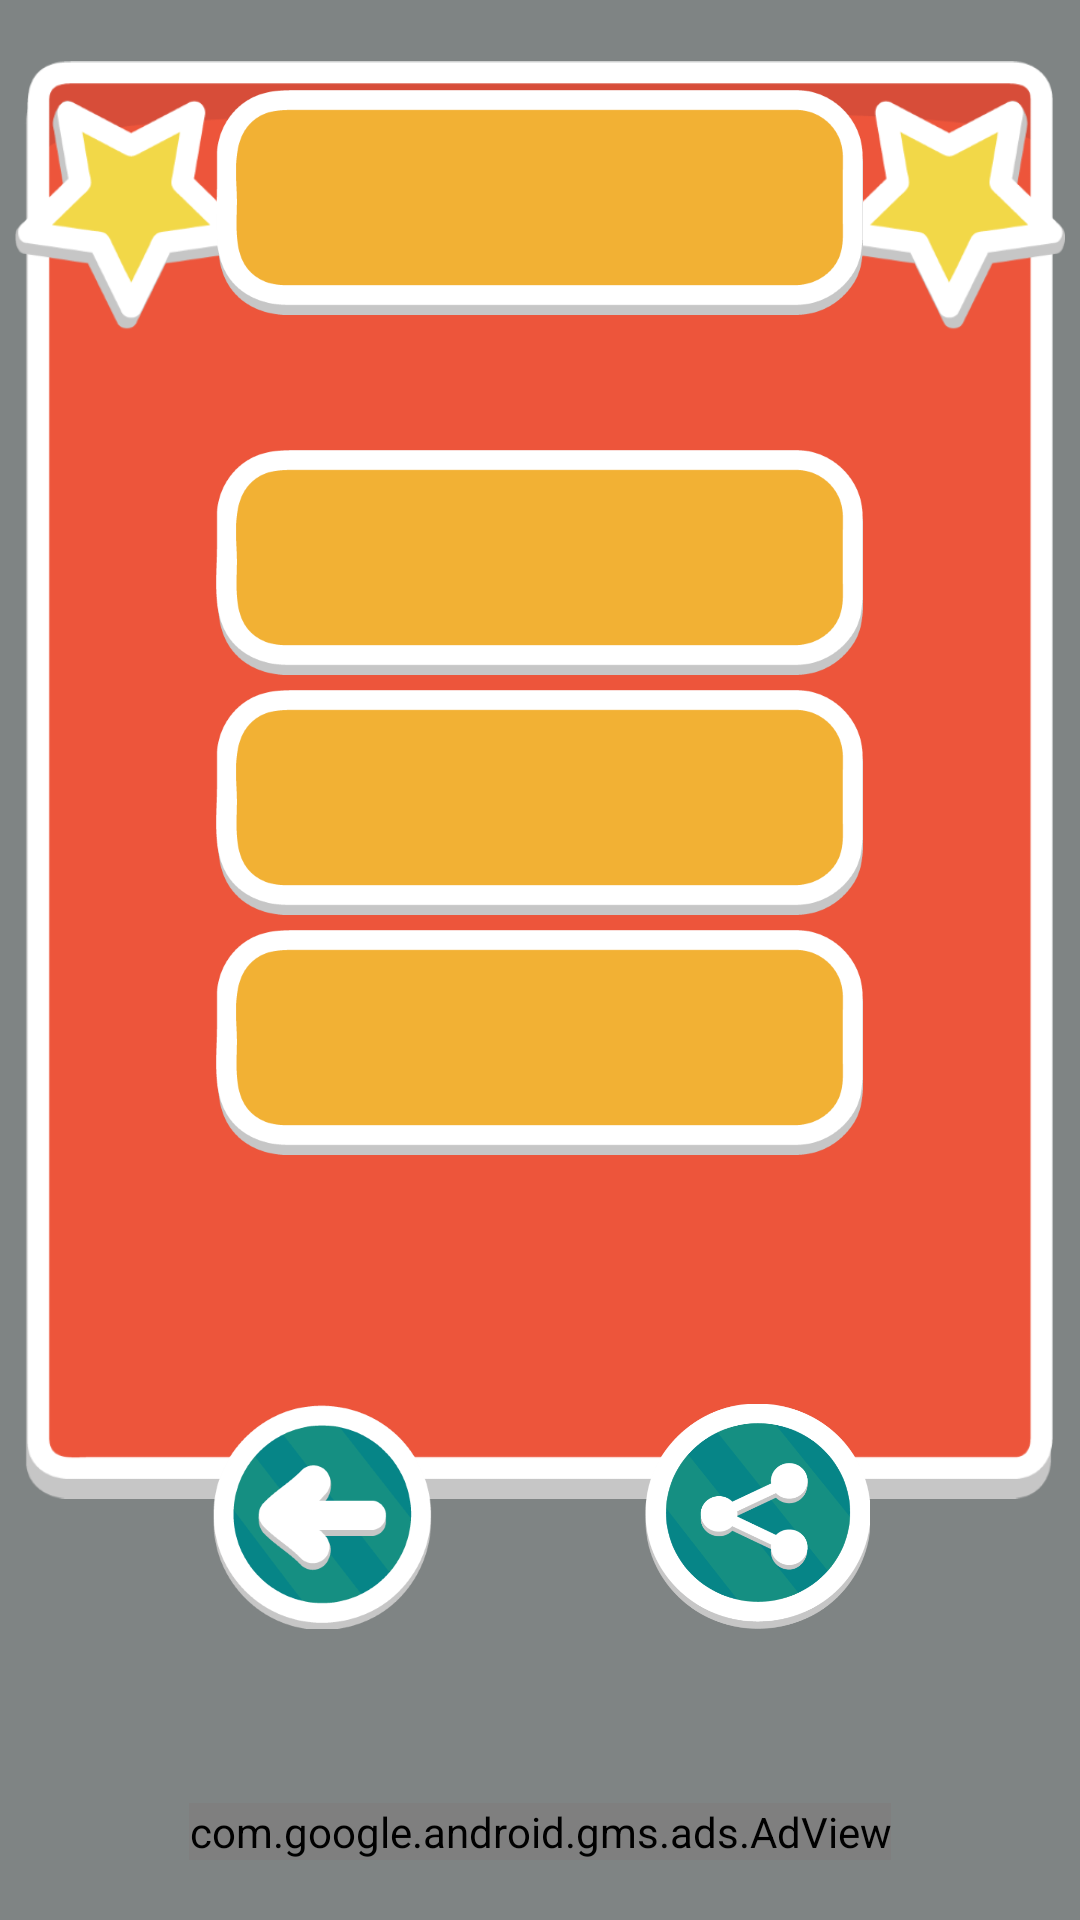

Android layout source for this screen:
<!-- AndroidManifest.xml: application theme iziTheme -->
<!-- res/layout/activity_results.xml -->
<?xml version="1.0" encoding="utf-8"?>
<RelativeLayout xmlns:android="http://schemas.android.com/apk/res/android"
    xmlns:tools="http://schemas.android.com/tools"
    android:layout_width="match_parent"
    android:layout_height="match_parent"
    tools:context=".Activities.ResultsActivity"
    android:background="@color/colorGray">

    <ImageView
        android:layout_width="350dp"
        android:layout_height="500dp"
        android:layout_alignParentTop="true"
        android:layout_centerHorizontal="true"
        android:layout_marginTop="10dp"
        android:layout_marginBottom="10dp"
        android:src="@drawable/ic_results_background" />

    <ImageView
        android:layout_width="wrap_content"
        android:layout_height="wrap_content"
        android:layout_alignParentTop="true"
        android:layout_centerHorizontal="true"
        android:layout_marginTop="30dp"
        android:src="@drawable/ic_results_player" />

    <TextView
        android:id="@+id/resultsPlayer_1"
        style="@style/iziThemeSubTitle"
        android:layout_width="wrap_content"
        android:layout_height="wrap_content"
        android:layout_alignParentTop="true"
        android:layout_centerHorizontal="true"
        android:layout_marginTop="50dp"
        android:text="" />

    <ImageView
        android:id="@+id/resultsPlayer_2_Container"
        android:layout_width="wrap_content"
        android:layout_height="wrap_content"
        android:layout_alignParentTop="true"
        android:layout_centerHorizontal="true"
        android:layout_marginTop="150dp"
        android:src="@drawable/ic_results_player" />

    <TextView
        android:id="@+id/resultsPlayer_2"
        style="@style/iziThemeSubTitle"
        android:layout_width="wrap_content"
        android:layout_height="wrap_content"
        android:layout_alignTop="@+id/resultsPlayer_2_Container"
        android:layout_centerHorizontal="true"
        android:layout_marginTop="20dp"
        android:text="" />

    <ImageView
        android:id="@+id/resultsPlayer_3_Container"
        android:layout_width="wrap_content"
        android:layout_height="wrap_content"
        android:layout_below="@+id/resultsPlayer_2_Container"
        android:layout_marginTop="5dp"
        android:layout_centerHorizontal="true"
        android:src="@drawable/ic_results_player" />

    <TextView
        android:id="@+id/resultsPlayer_3"
        style="@style/iziThemeSubTitle"
        android:layout_width="wrap_content"
        android:layout_height="wrap_content"
        android:layout_alignTop="@+id/resultsPlayer_3_Container"
        android:layout_centerHorizontal="true"
        android:layout_marginTop="20dp"
        android:text="" />

    <ImageView
        android:id="@+id/resultsPlayer_4_Container"
        android:layout_width="wrap_content"
        android:layout_height="wrap_content"
        android:layout_below="@+id/resultsPlayer_3_Container"
        android:layout_marginTop="5dp"
        android:layout_centerHorizontal="true"
        android:src="@drawable/ic_results_player" />

    <TextView
        android:id="@+id/resultsPlayer_4"
        style="@style/iziThemeSubTitle"
        android:layout_width="wrap_content"
        android:layout_height="wrap_content"
        android:layout_alignTop="@+id/resultsPlayer_4_Container"
        android:layout_centerHorizontal="true"
        android:layout_marginTop="20dp"
        android:text="" />

    <ImageButton
        android:id="@+id/shareGameResultsButton"
        android:layout_width="75dp"
        android:layout_height="75dp"
        android:layout_alignParentEnd="true"
        android:layout_alignTop="@+id/backToMenuResultsButton"
        android:layout_marginEnd="70dp"
        android:background="@drawable/ic_button_share" />

    <ImageButton
        android:id="@+id/backToMenuResultsButton"
        android:layout_width="wrap_content"
        android:layout_height="wrap_content"
        android:layout_alignParentBottom="true"
        android:layout_alignParentStart="true"
        android:layout_marginBottom="97dp"
        android:layout_marginStart="70dp"
        android:background="@drawable/ic_button_back"
        android:onClick="returnToMenu"/>

    <com.google.android.gms.ads.AdView
        xmlns:ads="http://schemas.android.com/apk/res-auto"
        android:id="@+id/adView"
        android:layout_marginBottom="20dp"
        android:layout_width="wrap_content"
        android:layout_height="wrap_content"
        android:layout_centerHorizontal="true"
        android:layout_alignParentBottom="true"
        ads:adSize="BANNER"
        ads:adUnitId="ca-app-pub-3940256099942544/6300978111">
    </com.google.android.gms.ads.AdView>


</RelativeLayout>
<!-- resources referenced by this layout -->
<resources>
  <color name="colorGray">#7F8484</color>
  <!-- drawable ic_button_back: png bitmap (drawable-hdpi, 7562 bytes) -->
  <!-- drawable ic_button_share: png bitmap (drawable, 13069 bytes) -->
  <!-- drawable ic_results_background: png bitmap (drawable, 9608 bytes) -->
  <!-- drawable ic_results_player: png bitmap (drawable, 2418 bytes) -->
  <style name="iziThemeSubTitle">
          <item name="android:fontFamily">@font/neutra_text_bold</item>
          <item name="android:textColor">@color/colorWhite</item>
          <item name="android:textSize">28dp</item>
      </style>
  <style name="iziTheme" parent="Theme.AppCompat.Light.NoActionBar">
          <item name="colorPrimaryDark">@color/colorYellowDark</item>
          <item name="colorAccent">@color/colorYellow</item>
      </style>
  <color name="colorWhite">#FFFFFF</color>
  <color name="colorYellowDark">#ef9e34</color>
  <color name="colorYellow">#F2B134</color>
</resources>
